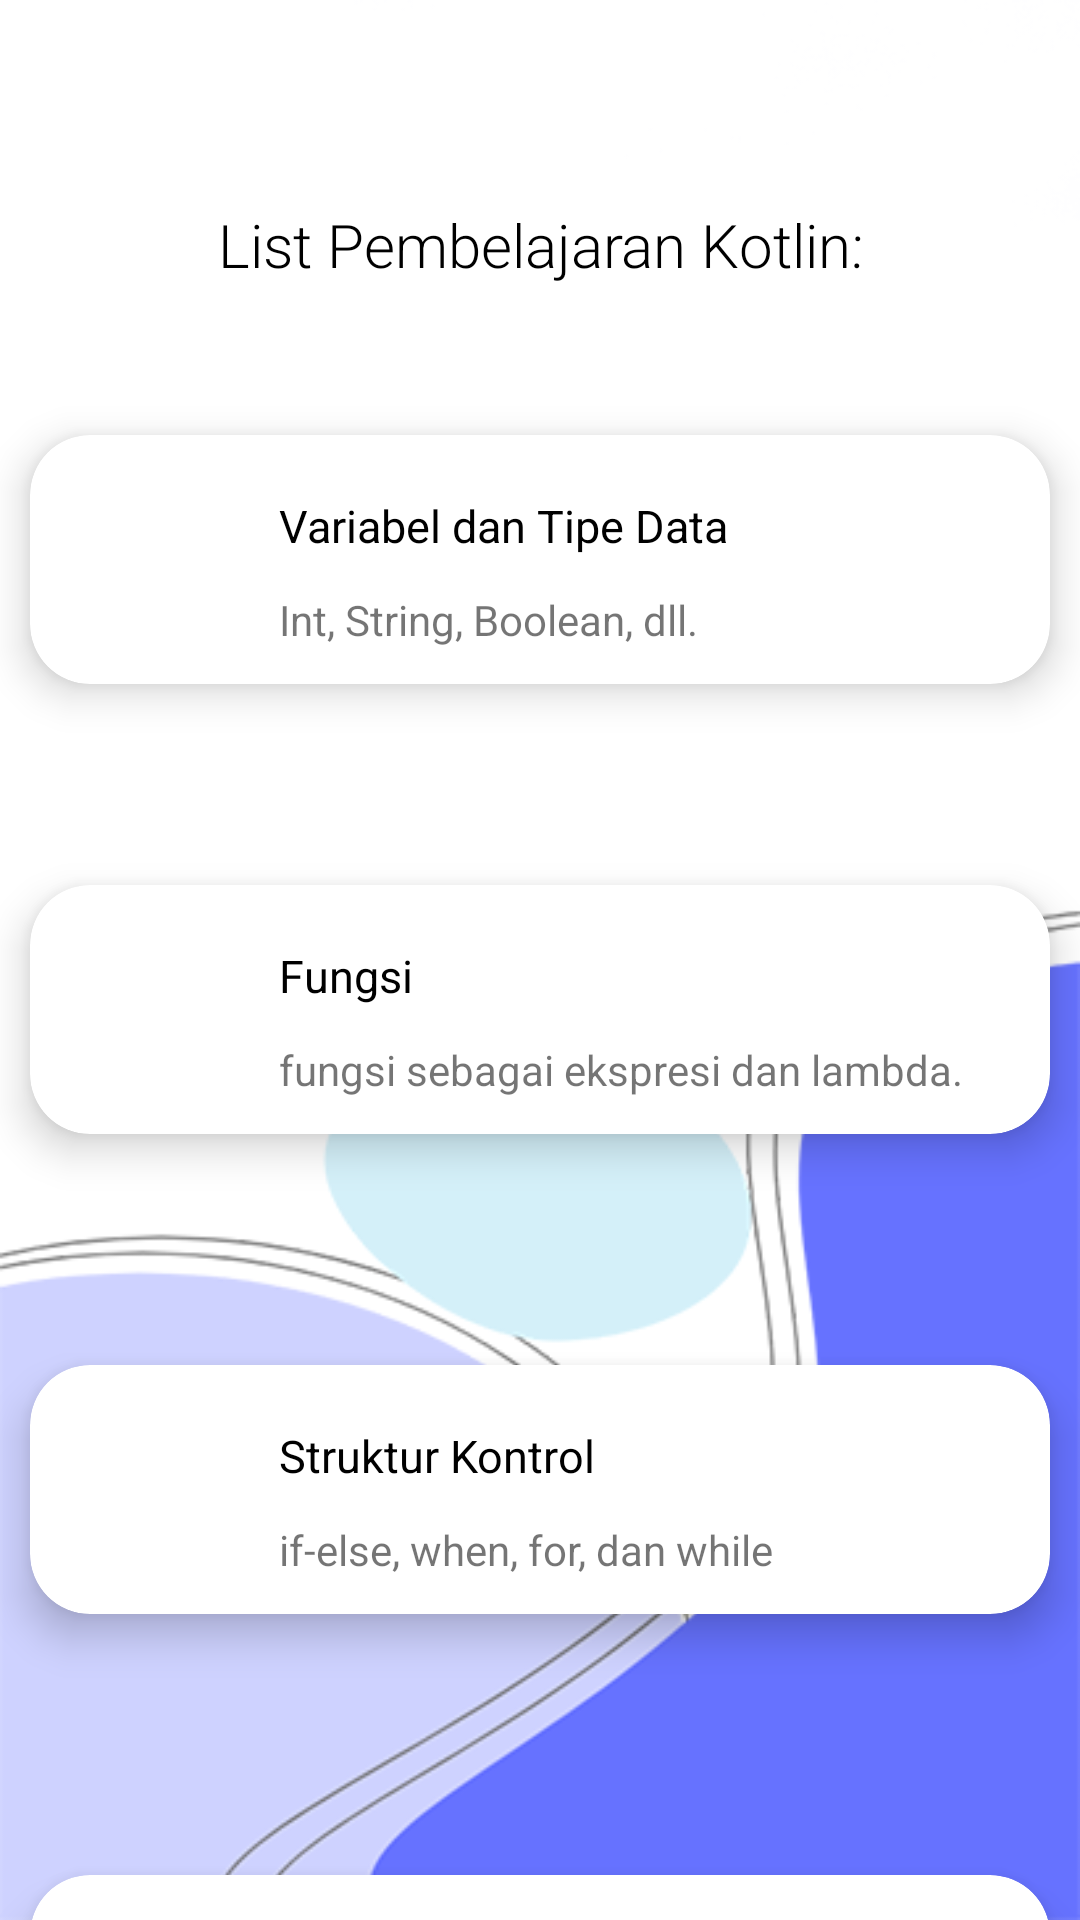

Android layout source for this screen:
<!-- AndroidManifest.xml: application theme Theme.Yohanpermanaprojekuts -->
<!-- res/layout/activity_listprogram2.xml -->
<?xml version="1.0" encoding="utf-8"?>
<androidx.constraintlayout.widget.ConstraintLayout xmlns:android="http://schemas.android.com/apk/res/android"
    android:layout_width="match_parent"
    xmlns:tools="http://schemas.android.com/tools"
    android:orientation="vertical"
    android:layout_height="match_parent"
    android:background="@drawable/bgbot"
    tools:context=".listprogram2"
    xmlns:app="http://schemas.android.com/apk/res-auto">


    <ImageView
        android:id="@+id/imageView2"
        android:layout_width="48dp"
        android:layout_height="48dp"
        android:clickable="true"
        android:contentDescription="@string/app_name"
        android:foreground="?attr/selectableItemBackground"
        android:onClick="Backehome2"
        android:src="@drawable/back"
        android:paddingLeft="10dp"
        tools:ignore="MissingConstraints"
        tools:layout_editor_absoluteX="16dp"
        tools:layout_editor_absoluteY="36dp" />

    <TextView
        android:id="@+id/textview1"
        android:layout_width="match_parent"
        android:layout_height="0dp"
        android:layout_marginTop="20dp"
        android:fontFamily="sans-serif-light"
        android:gravity="center"
        android:text="List Pembelajaran Kotlin:"
        android:textColor="@color/black"
        android:textSize="20dp"
        app:layout_constraintTop_toBottomOf="@+id/imageView2"
        tools:layout_editor_absoluteX="0dp" />

    <androidx.cardview.widget.CardView
        android:layout_marginHorizontal="10dp"
        android:id="@+id/recCard"
        app:cardCornerRadius="20dp"
        app:cardElevation="8dp"
        android:layout_marginTop="50dp"
        android:layout_width="match_parent"
        android:layout_height="wrap_content"
        app:layout_constraintStart_toStartOf="parent"
        app:layout_constraintEnd_toEndOf="parent"
        app:layout_constraintTop_toBottomOf="@+id/textview1">

        <RelativeLayout
            android:foreground="?attr/selectableItemBackground"
            android:clickable="true"
            android:onClick="vdt"
            android:layout_width="match_parent"
            android:layout_height="wrap_content">

            <com.google.android.material.imageview.ShapeableImageView
                android:id="@+id/recImage"
                android:layout_width="60dp"
                android:layout_height="60dp"
                android:layout_marginStart="10dp"
                android:layout_marginTop="10dp"
                android:layout_marginBottom="10dp"
                android:scaleType="centerCrop"
                android:src="@drawable/kotlin" />

            <TextView
                android:id="@+id/recTitle"
                android:layout_width="wrap_content"
                android:layout_height="30dp"
                android:layout_marginStart="13dp"
                android:layout_marginTop="20dp"
                android:layout_toEndOf="@id/recImage"
                android:text="Variabel dan Tipe Data"
                android:textColor="@color/black"
                android:textSize="15sp" />

            <TextView
                android:id="@+id/recDesc"
                android:layout_width="wrap_content"
                android:layout_height="wrap_content"
                android:layout_below="@id/recTitle"
                android:layout_marginStart="13dp"
                android:layout_marginTop="2dp"
                android:layout_marginBottom="12dp"
                android:layout_toEndOf="@id/recImage"
                android:maxLines="1"
                android:text="Int, String, Boolean, dll. "
                android:textSize="14sp" />
        </RelativeLayout>
    </androidx.cardview.widget.CardView>

    <androidx.cardview.widget.CardView
        android:layout_marginHorizontal="10dp"
        android:id="@+id/recCard2"
        app:cardCornerRadius="20dp"
        app:cardElevation="8dp"
        android:layout_marginTop="200dp"
        android:layout_width="match_parent"
        android:layout_height="wrap_content"
        app:layout_constraintStart_toStartOf="parent"
        app:layout_constraintEnd_toEndOf="parent"
        app:layout_constraintTop_toBottomOf="@+id/textview1">

        <RelativeLayout
            android:foreground="?attr/selectableItemBackground"
            android:clickable="true"
            android:onClick="fungsi"
            android:layout_width="match_parent"
            android:layout_height="wrap_content">

            <com.google.android.material.imageview.ShapeableImageView
                android:id="@+id/recImage2"
                android:layout_width="60dp"
                android:layout_height="60dp"
                android:layout_marginStart="10dp"
                android:layout_marginTop="10dp"
                android:layout_marginBottom="10dp"
                android:scaleType="centerCrop"
                android:src="@drawable/kotlin" />

            <TextView
                android:id="@+id/recTitle2"
                android:layout_width="wrap_content"
                android:layout_height="30dp"
                android:layout_marginStart="13dp"
                android:layout_marginTop="20dp"
                android:layout_toEndOf="@id/recImage2"
                android:text="Fungsi"
                android:textColor="@color/black"
                android:textSize="15sp" />

            <TextView
                android:id="@+id/recDesc2"
                android:layout_width="wrap_content"
                android:layout_height="wrap_content"
                android:layout_below="@id/recTitle2"
                android:layout_marginStart="13dp"
                android:layout_marginTop="2dp"
                android:layout_marginBottom="12dp"
                android:layout_toEndOf="@id/recImage2"
                android:maxLines="1"
                android:text="fungsi sebagai ekspresi dan lambda."
                android:textSize="14sp" />
        </RelativeLayout>
    </androidx.cardview.widget.CardView>

    <androidx.cardview.widget.CardView
        android:layout_marginHorizontal="10dp"
        android:id="@+id/recCard3"
        app:cardCornerRadius="20dp"
        app:cardElevation="8dp"
        android:layout_marginTop="360dp"
        android:layout_width="match_parent"
        android:layout_height="wrap_content"
        app:layout_constraintStart_toStartOf="parent"
        app:layout_constraintEnd_toEndOf="parent"
        app:layout_constraintTop_toBottomOf="@+id/textview1">

        <RelativeLayout
            android:foreground="?attr/selectableItemBackground"
            android:clickable="true"
            android:onClick="skt"
            android:layout_width="match_parent"
            android:layout_height="wrap_content">

            <com.google.android.material.imageview.ShapeableImageView
                android:id="@+id/recImage3"
                android:layout_width="60dp"
                android:layout_height="60dp"
                android:layout_marginStart="10dp"
                android:layout_marginTop="10dp"
                android:layout_marginBottom="10dp"
                android:scaleType="centerCrop"
                android:src="@drawable/kotlin" />

            <TextView
                android:id="@+id/recTitle3"
                android:layout_width="wrap_content"
                android:layout_height="30dp"
                android:layout_marginStart="13dp"
                android:layout_marginTop="20dp"
                android:layout_toEndOf="@id/recImage3"
                android:text="Struktur Kontrol"
                android:textColor="@color/black"
                android:textSize="15sp" />

            <TextView
                android:id="@+id/recDesc3"
                android:layout_width="wrap_content"
                android:layout_height="wrap_content"
                android:layout_below="@id/recTitle3"
                android:layout_marginStart="13dp"
                android:layout_marginTop="2dp"
                android:layout_marginBottom="12dp"
                android:layout_toEndOf="@id/recImage3"
                android:maxLines="1"
                android:text="if-else, when, for, dan while"
                android:textSize="14sp" />
        </RelativeLayout>
    </androidx.cardview.widget.CardView>



    <androidx.cardview.widget.CardView
        android:layout_marginHorizontal="10dp"
        android:id="@+id/recCard4"
        app:cardCornerRadius="20dp"
        app:cardElevation="8dp"
        android:layout_marginTop="530dp"
        android:layout_width="match_parent"
        android:layout_height="wrap_content"
        app:layout_constraintStart_toStartOf="parent"
        app:layout_constraintEnd_toEndOf="parent"
        app:layout_constraintTop_toBottomOf="@+id/textview1">

        <RelativeLayout
            android:foreground="?attr/selectableItemBackground"
            android:clickable="true"
            android:onClick="ns"
            android:layout_width="match_parent"
            android:layout_height="wrap_content">

            <com.google.android.material.imageview.ShapeableImageView
                android:id="@+id/recImage4"
                android:layout_width="60dp"
                android:layout_height="60dp"
                android:layout_marginStart="10dp"
                android:layout_marginTop="10dp"
                android:layout_marginBottom="10dp"
                android:scaleType="centerCrop"
                android:src="@drawable/kotlin" />

            <TextView
                android:id="@+id/recTitle4"
                android:layout_width="wrap_content"
                android:layout_height="30dp"
                android:layout_marginStart="13dp"
                android:layout_marginTop="20dp"
                android:layout_toEndOf="@id/recImage4"
                android:text="Null Safety"
                android:textColor="@color/black"
                android:textSize="15sp" />

            <TextView
                android:id="@+id/recDesc4"
                android:layout_width="wrap_content"
                android:layout_height="wrap_content"
                android:layout_below="@id/recTitle4"
                android:layout_marginStart="13dp"
                android:layout_marginTop="2dp"
                android:layout_marginBottom="12dp"
                android:layout_toEndOf="@id/recImage4"
                android:maxLines="1"
                android:text="menghindari banyak kesalahan"
                android:textSize="14sp" />
        </RelativeLayout>
    </androidx.cardview.widget.CardView>


</androidx.constraintlayout.widget.ConstraintLayout>
<!-- resources referenced by this layout -->
<resources>
  <color name="black">#FF000000</color>
  <!-- drawable bgbot: png bitmap (drawable, 32720 bytes) -->
  <string name="app_name">PLC YOHAN</string>
  <style name="Theme.Yohanpermanaprojekuts" parent="Theme.MaterialComponents.DayNight.DarkActionBar">
  
  
  
          <item name="windowNoTitle">true</item>
          <item name="windowActionBar">false</item>
          
  
  
  
  
  
  
  
  
  
  
      </style>
</resources>
